Run: headless pygame with SDL's dummy video driver; simulated clock (each Clock.tick advances the game by its frame time, no real sleeping); random seed 0; keys injected as events and as key.get_pressed() state; no mouse input.
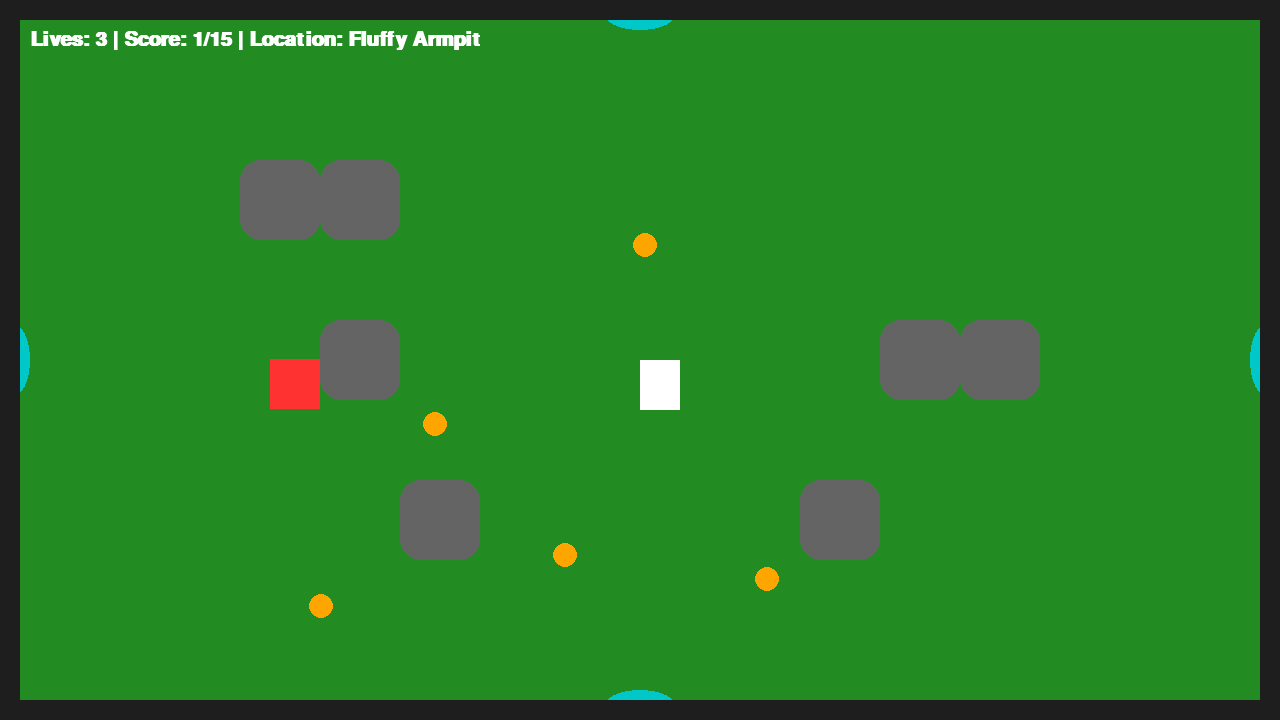
Frame 1 of 4 · flips 1–60 · no input
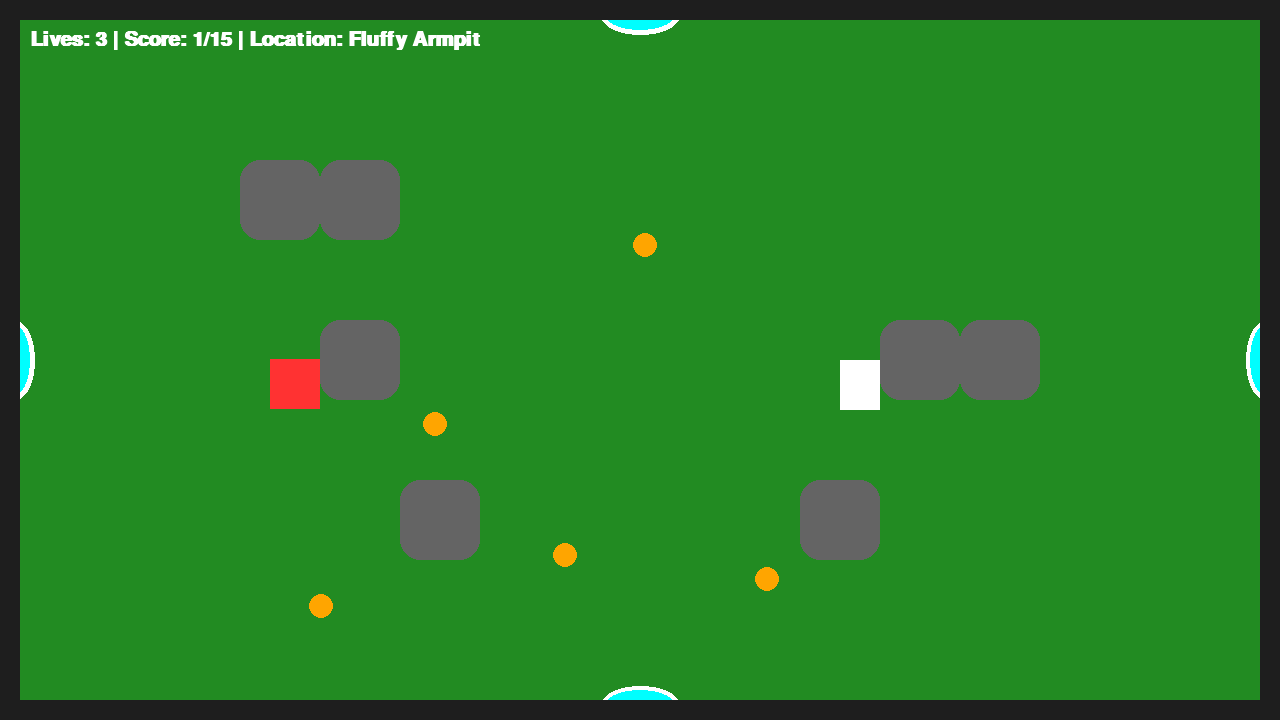
Frame 2 of 4 · flips 61–180 · tapped SPACE, RETURN · held RIGHT (→), D
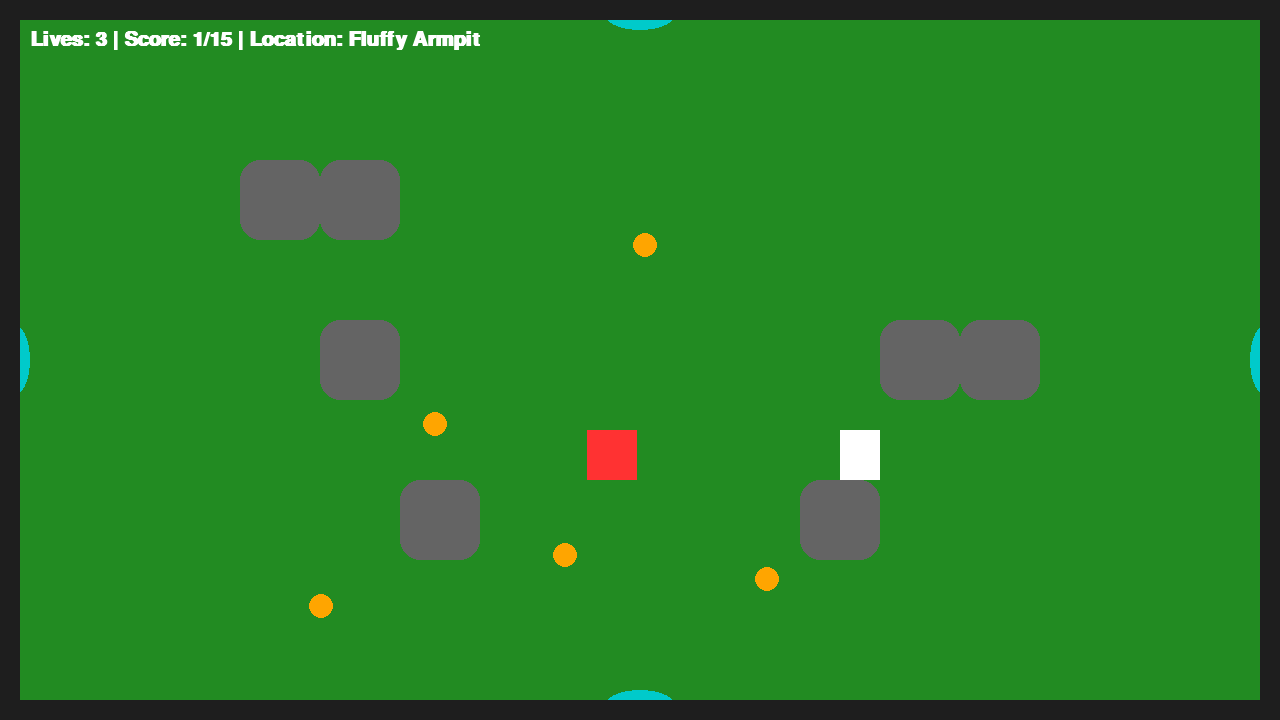
Frame 3 of 4 · flips 181–300 · held DOWN (↓), S
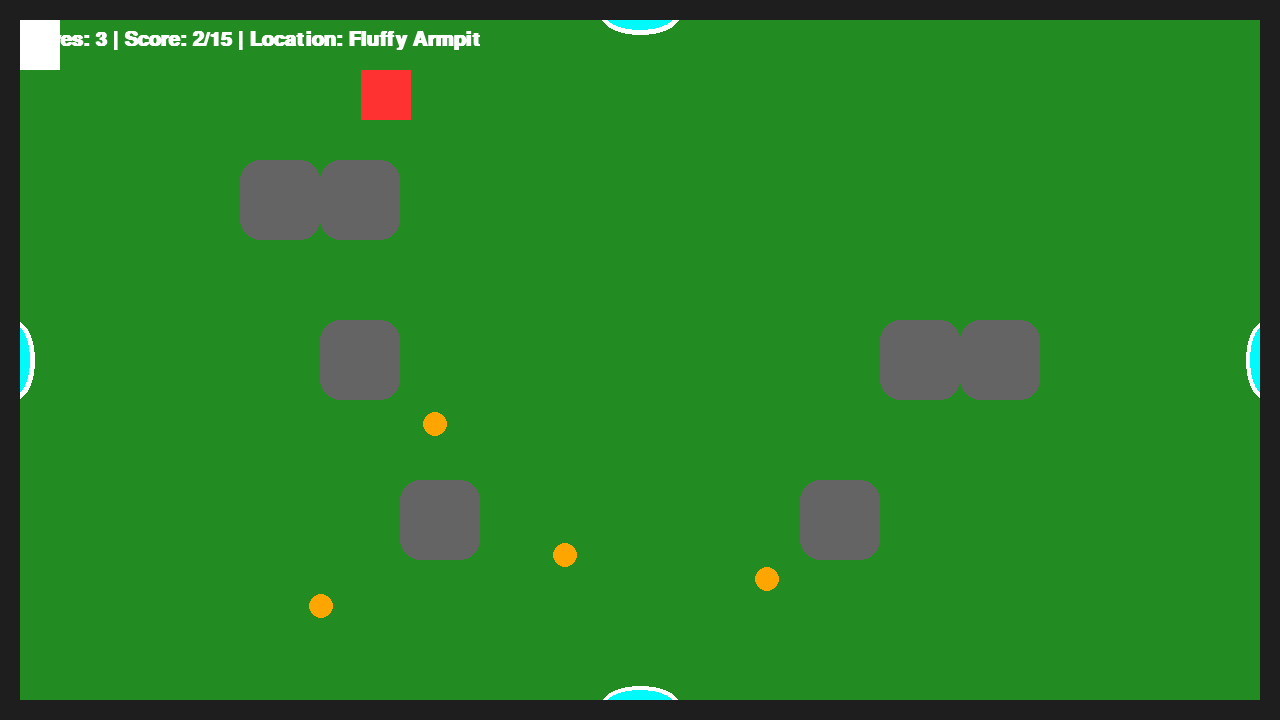
Frame 4 of 4 · flips 301–420 · held LEFT (←), A, UP (↑), W

The pygame program that drew these frames:

import pygame
import time
import random
import math

# Initialize Pygame
pygame.init()

# --- 1. SETTINGS ---
WIDTH, HEIGHT = 1280, 720
WIN = pygame.display.set_mode((WIDTH, HEIGHT))
pygame.display.set_caption('Bunnies: The Quest for the Golden Cabbage')

# Constants
PLAYER_WIDTH, PLAYER_HEIGHT = 40, 50
PLAYER_SPEED = 650
FOX_WIDTH, FOX_HEIGHT = 50, 50
FOX_SPEED = 180 
BLOCK_SIZE = 80
PORTAL_SIZE = 70
FPS = 60

# Fonts
FONT = pygame.font.SysFont("comicsans", 30, bold=True)
END_FONT = pygame.font.SysFont("comicsans", 80, bold=True)

# --- 2. FUNNY NAME GENERATOR ---
ADJECTIVES = ["Stinky", "Glorious", "Slippery", "Angry", "Cabbage-Scented", "Mildly Annoying", "Shiny", "Suspicious", "Fluffy", "Extreme"]
NOUNS = ["Armpit", "Basement", "Toilet", "Paradise", "Doom", "Garden", "Lair", "Swamp", "Elevator", "Buffet"]

def get_funny_name():
    return f"{random.choice(ADJECTIVES)} {random.choice(NOUNS)}"

# --- 3. ROOM GENERATION ---
room_data = {}

def generate_room(coords):
    if coords not in room_data:
        bg_colors = [(34, 139, 34), (101, 67, 33), (20, 80, 80), (107, 142, 35), (47, 79, 79)]
        theme = random.choice(["trees", "rocks", "blocks"])
        
        blocks = []
        safe_zone = pygame.Rect(WIDTH//2 - 150, HEIGHT//2 - 150, 300, 300)
        
        # Boundary Walls
        walls = [
            pygame.Rect(0, 0, WIDTH, 20),
            pygame.Rect(0, HEIGHT-20, WIDTH, 20),
            pygame.Rect(0, 0, 20, HEIGHT),
            pygame.Rect(WIDTH-20, 0, 20, HEIGHT)
        ]
        blocks.extend(walls)

        for _ in range(random.randint(8, 14)):
            bx = (random.randint(2, (WIDTH // BLOCK_SIZE) - 3)) * BLOCK_SIZE
            by = (random.randint(2, (HEIGHT // BLOCK_SIZE) - 3)) * BLOCK_SIZE
            block_rect = pygame.Rect(bx, by, BLOCK_SIZE, BLOCK_SIZE)
            if not block_rect.colliderect(safe_zone):
                blocks.append(block_rect)

        foxes = [pygame.Rect(random.randint(100, 300), random.randint(100, 600), FOX_WIDTH, FOX_HEIGHT)]
        carrots = [pygame.Rect(random.randint(100, 1100), random.randint(100, 600), 25, 25) for _ in range(random.randint(3, 6))]

        portals = {
            "top": pygame.Rect(WIDTH//2 - PORTAL_SIZE//2, 0, PORTAL_SIZE, 30),
            "bottom": pygame.Rect(WIDTH//2 - PORTAL_SIZE//2, HEIGHT-30, PORTAL_SIZE, 30),
            "left": pygame.Rect(0, HEIGHT//2 - PORTAL_SIZE//2, 30, PORTAL_SIZE),
            "right": pygame.Rect(WIDTH-30, HEIGHT//2 - PORTAL_SIZE//2, 30, PORTAL_SIZE)
        }

        room_data[coords] = {
            "blocks": blocks, 
            "foxes": foxes, 
            "carrots": carrots, 
            "color": random.choice(bg_colors),
            "theme": theme,
            "portals": portals,
            "name": get_funny_name() # Assign a funny name!
        }
    return room_data[coords]

# --- 4. PHYSICS ---
def move_with_collision(rect, blocks, dx, dy):
    rect.x += dx
    for block in blocks:
        if rect.colliderect(block):
            if dx > 0: rect.right = block.left
            if dx < 0: rect.left = block.right
    rect.y += dy
    for block in blocks:
        if rect.colliderect(block):
            if dy > 0: rect.bottom = block.top
            if dy < 0: rect.top = block.bottom

def main():
    run = True
    clock = pygame.time.Clock()
    player = pygame.Rect(WIDTH//2, HEIGHT//2, PLAYER_WIDTH, PLAYER_HEIGHT)
    current_coords = (0, 0)
    score = 0
    lives = 3
    game_state = "PLAYING"
    
    # Pulse animation variable
    pulse_timer = 0

    while run:
        dt = clock.tick(FPS) / 1000.0
        pulse_timer += dt * 5 # Control pulse speed
        room = generate_room(current_coords)
        
        for event in pygame.event.get():
            if event.type == pygame.QUIT:
                run = False

        if game_state == "PLAYING":
            keys = pygame.key.get_pressed()
            dx, dy = 0, 0
            if keys[pygame.K_a] or keys[pygame.K_LEFT]: dx = -PLAYER_SPEED * dt
            if keys[pygame.K_d] or keys[pygame.K_RIGHT]: dx = PLAYER_SPEED * dt
            if keys[pygame.K_w] or keys[pygame.K_UP]: dy = -PLAYER_SPEED * dt
            if keys[pygame.K_s] or keys[pygame.K_DOWN]: dy = PLAYER_SPEED * dt
            
            move_with_collision(player, room["blocks"], dx, dy)

            # Portal Logic
            for side, p_rect in room["portals"].items():
                if player.colliderect(p_rect):
                    if side == "top":
                        current_coords = (current_coords[0], current_coords[1] + 1)
                        player.y = HEIGHT - 120
                    elif side == "bottom":
                        current_coords = (current_coords[0], current_coords[1] - 1)
                        player.y = 120
                    elif side == "left":
                        current_coords = (current_coords[0] - 1, current_coords[1])
                        player.x = WIDTH - 120
                    elif side == "right":
                        current_coords = (current_coords[0] + 1, current_coords[1])
                        player.x = 120

            # Fox AI
            for fox in room["foxes"]:
                fdx = (FOX_SPEED * dt) if fox.x < player.x else (-FOX_SPEED * dt)
                fdy = (FOX_SPEED * dt) if fox.y < player.y else (-FOX_SPEED * dt)
                move_with_collision(fox, room["blocks"], fdx, fdy)
                
                if fox.colliderect(player):
                    lives -= 1
                    new_fox = pygame.Rect(random.randint(100, 300), random.randint(100, 300), FOX_WIDTH, FOX_HEIGHT)
                    room["foxes"].append(new_fox)
                    player.center = (WIDTH//2, HEIGHT//2)
                    if lives <= 0: game_state = "LOST"

            # Score
            for carrot in room["carrots"][:]:
                if player.colliderect(carrot):
                    room["carrots"].remove(carrot)
                    score += 1
                    if score >= 15: game_state = "WON"

        # --- DRAWING ---
        WIN.fill(room["color"])
        
        # Pulse Calculation (Shiny Portals)
        pulse_val = (math.sin(pulse_timer) + 1) / 2 # Normalize between 0 and 1
        glow_color = (0, 200 + int(55 * pulse_val), 200 + int(55 * pulse_val))

        for p_rect in room["portals"].values():
            # Draw glow ring
            glow_rect = p_rect.inflate(10 * pulse_val, 10 * pulse_val)
            pygame.draw.ellipse(WIN, (255, 255, 255), glow_rect) # Outer white glow
            pygame.draw.ellipse(WIN, glow_color, p_rect) # Inner pulsing cyan

        # Nature Objects
        for block in room["blocks"]:
            if block.width == WIDTH or block.height == HEIGHT:
                pygame.draw.rect(WIN, (30, 30, 30), block)
            elif room["theme"] == "trees":
                pygame.draw.rect(WIN, (80, 50, 20), (block.centerx - 10, block.centery, 20, 40))
                pygame.draw.circle(WIN, (20, 100, 20), (block.centerx, block.centery), 40)
            elif room["theme"] == "rocks":
                pygame.draw.rect(WIN, (100, 100, 100), block, border_radius=20)
            else:
                pygame.draw.rect(WIN, (139, 69, 19), block)
            
        for carrot in room["carrots"]:
            pygame.draw.circle(WIN, (255, 165, 0), carrot.center, 12)

        pygame.draw.rect(WIN, (255, 255, 255), player) 
        for fox in room["foxes"]:
            pygame.draw.rect(WIN, (255, 50, 50), fox)

        # UI with Funny Name
        ui_text = FONT.render(f"Lives: {lives} | Score: {score}/15 | Location: {room['name']}", True, (255, 255, 255))
        WIN.blit(ui_text, (30, 30))

        if game_state != "PLAYING":
            overlay = pygame.Surface((WIDTH, HEIGHT)); overlay.set_alpha(200); overlay.fill((0, 0, 0))
            WIN.blit(overlay, (0, 0))
            text = "YOU LOST LIL BRO" if game_state == "LOST" else "YOU WON CHAMP"
            msg = END_FONT.render(text, True, (255, 255, 255))
            WIN.blit(msg, msg.get_rect(center=(WIDTH//2, HEIGHT//2)))

        pygame.display.update()
    pygame.quit()

if __name__ == "__main__":
    main()
